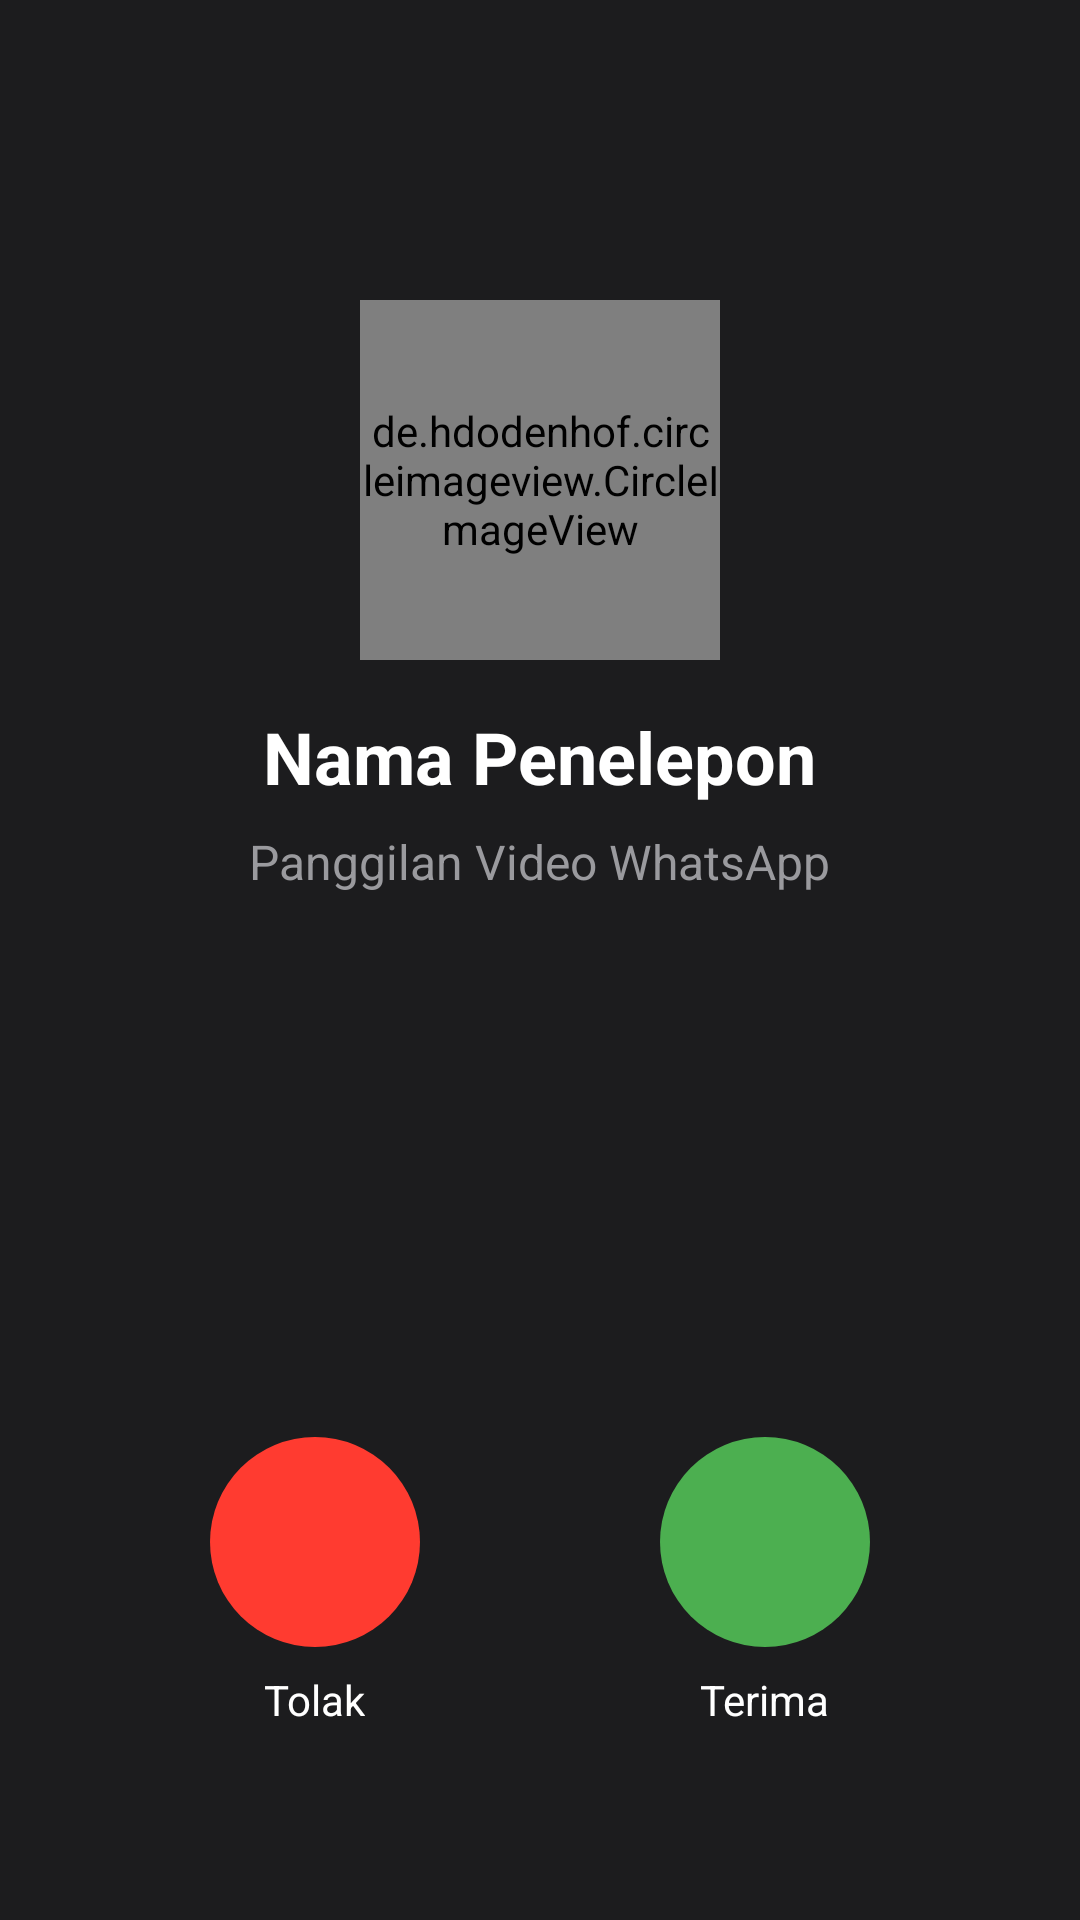

Write the Android layout XML for this screen, with the resource values it uses.
<!-- AndroidManifest.xml: application theme Theme.WhatsAppClone -->
<!-- res/layout/activity_incoming_call.xml -->
<?xml version="1.0" encoding="utf-8"?>
<RelativeLayout xmlns:android="http://schemas.android.com/apk/res/android"
    xmlns:app="http://schemas.android.com/apk/res-auto"
    xmlns:tools="http://schemas.android.com/tools"
    android:layout_width="match_parent"
    android:layout_height="match_parent"
    android:background="#1C1C1E"
    tools:context=".ui.IncomingCallActivity">

    <de.hdodenhof.circleimageview.CircleImageView
        android:id="@+id/iv_caller_photo"
        android:layout_width="120dp"
        android:layout_height="120dp"
        android:layout_centerHorizontal="true"
        android:layout_marginTop="100dp"
        android:src="@mipmap/ic_launcher" />

    <TextView
        android:id="@+id/tv_caller_name"
        android:layout_width="wrap_content"
        android:layout_height="wrap_content"
        android:layout_below="@id/iv_caller_photo"
        android:layout_centerHorizontal="true"
        android:layout_marginTop="16dp"
        android:text="Nama Penelepon"
        android:textColor="@android:color/white"
        android:textSize="24sp"
        android:textStyle="bold" />

    <TextView
        android:id="@+id/tv_call_type"
        android:layout_width="wrap_content"
        android:layout_height="wrap_content"
        android:layout_below="@id/tv_caller_name"
        android:layout_centerHorizontal="true"
        android:layout_marginTop="8dp"
        android:text="Panggilan Video WhatsApp"
        android:textColor="#9A9A9E"
        android:textSize="16sp" />

    <LinearLayout
        android:layout_width="match_parent"
        android:layout_height="wrap_content"
        android:layout_alignParentBottom="true"
        android:layout_marginBottom="64dp"
        android:gravity="center"
        android:orientation="horizontal">

        
        <LinearLayout
            android:layout_width="wrap_content"
            android:layout_height="wrap_content"
            android:layout_marginEnd="80dp"
            android:gravity="center"
            android:orientation="vertical">

            <ImageButton
                android:id="@+id/btn_decline"
                android:layout_width="70dp"
                android:layout_height="70dp"
                android:background="@drawable/bg_end_call_button"
                android:src="@drawable/ic_call_end"
                app:tint="@android:color/white" />

            <TextView
                android:layout_width="wrap_content"
                android:layout_height="wrap_content"
                android:layout_marginTop="8dp"
                android:text="Tolak"
                android:textColor="@android:color/white" />
        </LinearLayout>

        
        <LinearLayout
            android:layout_width="wrap_content"
            android:layout_height="wrap_content"
            android:gravity="center"
            android:orientation="vertical">

            <ImageButton
                android:id="@+id/btn_accept"
                android:layout_width="70dp"
                android:layout_height="70dp"
                android:background="@drawable/bg_accept_call_button"
                android:src="@drawable/ic_calls"
                app:tint="@android:color/white" />

            <TextView
                android:layout_width="wrap_content"
                android:layout_height="wrap_content"
                android:layout_marginTop="8dp"
                android:text="Terima"
                android:textColor="@android:color/white" />
        </LinearLayout>
    </LinearLayout>

</RelativeLayout>
<!-- resources referenced by this layout -->
<resources>
  <!-- drawable bg_accept_call_button (drawable) -->
  <?xml version="1.0" encoding="utf-8"?>
  <shape xmlns:android="http://schemas.android.com/apk/res/android"
      android:shape="oval">
      
      <solid android:color="#4CAF50" />
  </shape>
  <!-- drawable bg_end_call_button (drawable) -->
  <?xml version="1.0" encoding="utf-8"?>
  <shape xmlns:android="http://schemas.android.com/apk/res/android"
      android:shape="oval">
      <solid android:color="#FF3B30" /> 
  </shape>
  <!-- mipmap ic_launcher: webp bitmap (mipmap-hdpi, 2096 bytes) -->
  <style name="Theme.WhatsAppClone" parent="Base.Theme.WhatsAppClone" />
  <style name="Base.Theme.WhatsAppClone" parent="Theme.Material3.DayNight.NoActionBar">
          
          <item name="colorPrimary">@color/wa_green_dark</item>
          <item name="colorPrimaryVariant">@color/wa_green_primary</item>
          <item name="colorOnPrimary">@color/white</item>
  
          
          <item name="colorSecondary">@color/wa_green_accent</item>
          <item name="colorSecondaryVariant">@color/wa_green_accent</item>
          <item name="colorOnSecondary">@color/white</item>
  
          
          <item name="android:statusBarColor">@color/wa_green_dark</item>
  
          
      </style>
  <color name="wa_green_dark">#075E54</color>
  <color name="wa_green_primary">#128C7E</color>
  <color name="white">#FFFFFFFF</color>
  <color name="wa_green_accent">#25D366</color>
</resources>
